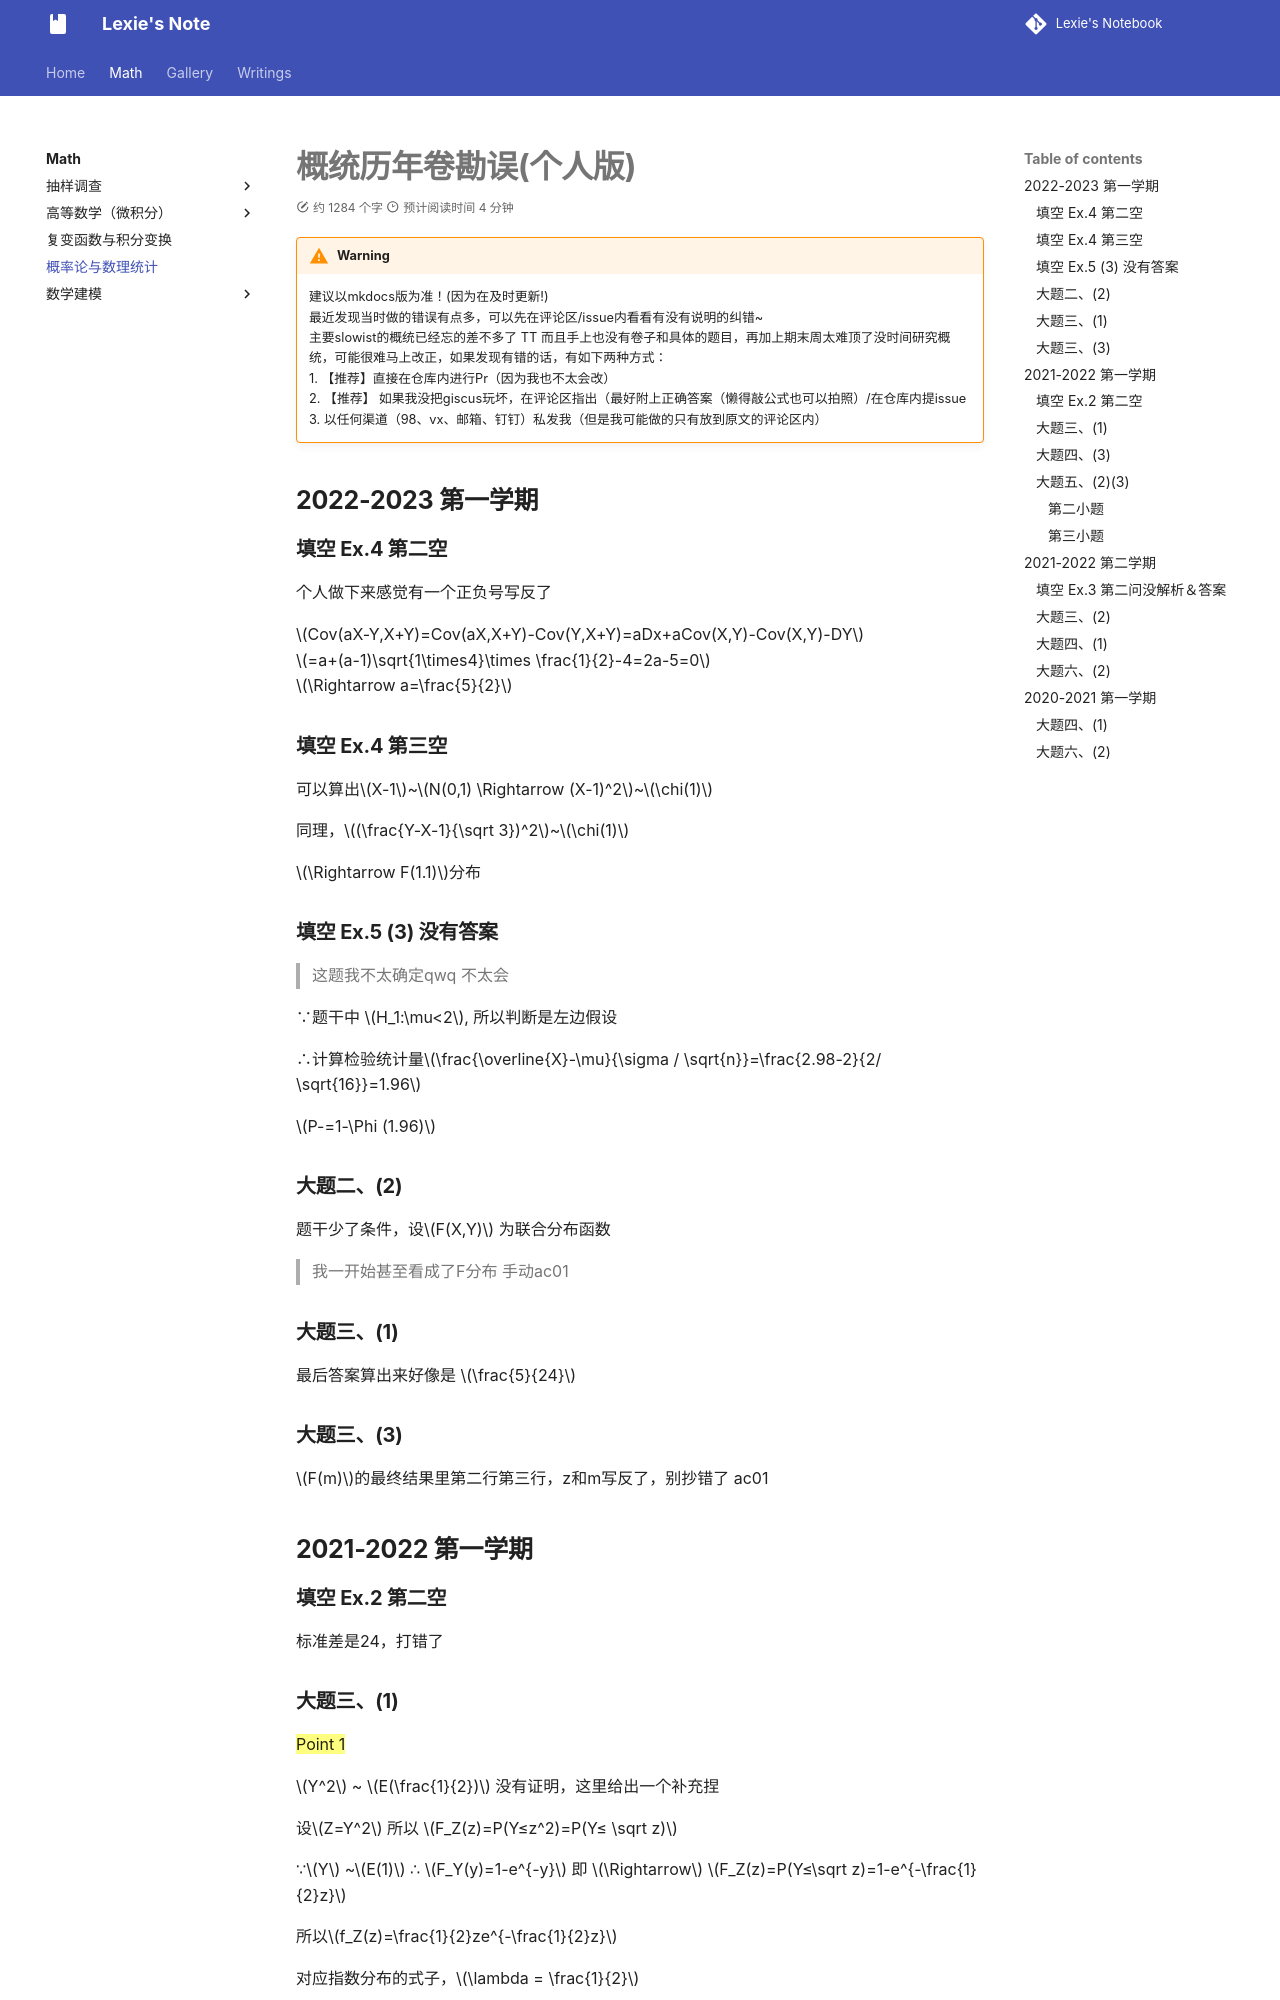

repository: lexie-423/notebook-by-zizi · page: Math/Probability/Error/index.html · generator: mkdocs

# 概统历年卷勘误(个人版)

!!! warning
    建议以mkdocs版为准！(因为在及时更新!)    
    最近发现当时做的错误有点多，可以先在评论区/issue内看看有没有说明的纠错~  
    主要slowist的概统已经忘的差不多了 TT 而且手上也没有卷子和具体的题目，再加上期末周太难顶了没时间研究概统，可能很难马上改正，如果发现有错的话，有如下两种方式：  
    1. 【推荐】直接在仓库内进行Pr（因为我也不太会改）   
    2. 【推荐】 如果我没把giscus玩坏，在评论区指出（最好附上正确答案（懒得敲公式也可以拍照）/在仓库内提issue   
    3. 以任何渠道（98、vx、邮箱、钉钉）私发我（但是我可能做的只有放到原文的评论区内）   

## 2022-2023 第一学期
### 填空 Ex.4 第二空

个人做下来感觉有一个正负号写反了

$Cov(aX-Y,X+Y)=Cov(aX,X+Y)-Cov(Y,X+Y)=aDx+aCov(X,Y)-Cov(X,Y)-DY$
$=a+(a-1)\sqrt{1\times4}\times \frac{1}{2}-4=2a-5=0$
$\Rightarrow a=\frac{5}{2}$

### 填空 Ex.4 第三空

可以算出$X-1$~$N(0,1) \Rightarrow (X-1)^2$~$\chi(1)$

同理，$(\frac{Y-X-1}{\sqrt 3})^2$~$\chi(1)$

$\Rightarrow F(1.1)$分布

### 填空 Ex.5 (3) 没有答案

> 这题我不太确定qwq 不太会

∵题干中 $H_1:\mu<2$, 所以判断是左边假设

∴计算检验统计量$\frac{\overline{X}-\mu}{\sigma / \sqrt{n}}=\frac{2.98-2}{2/ \sqrt{16}}=1.96$

$P-=1-\Phi (1.96)$


### 大题二、(2)

题干少了条件，设$F(X,Y)$ 为联合分布函数

> 我一开始甚至看成了F分布 手动ac01

### 大题三、(1)

最后答案算出来好像是 $\frac{5}{24}$

### 大题三、(3)

$F(m)$的最终结果里第二行第三行，z和m写反了，别抄错了 ac01

## 2021-2022 第一学期 

### 填空 Ex.2 第二空

标准差是24，打错了
